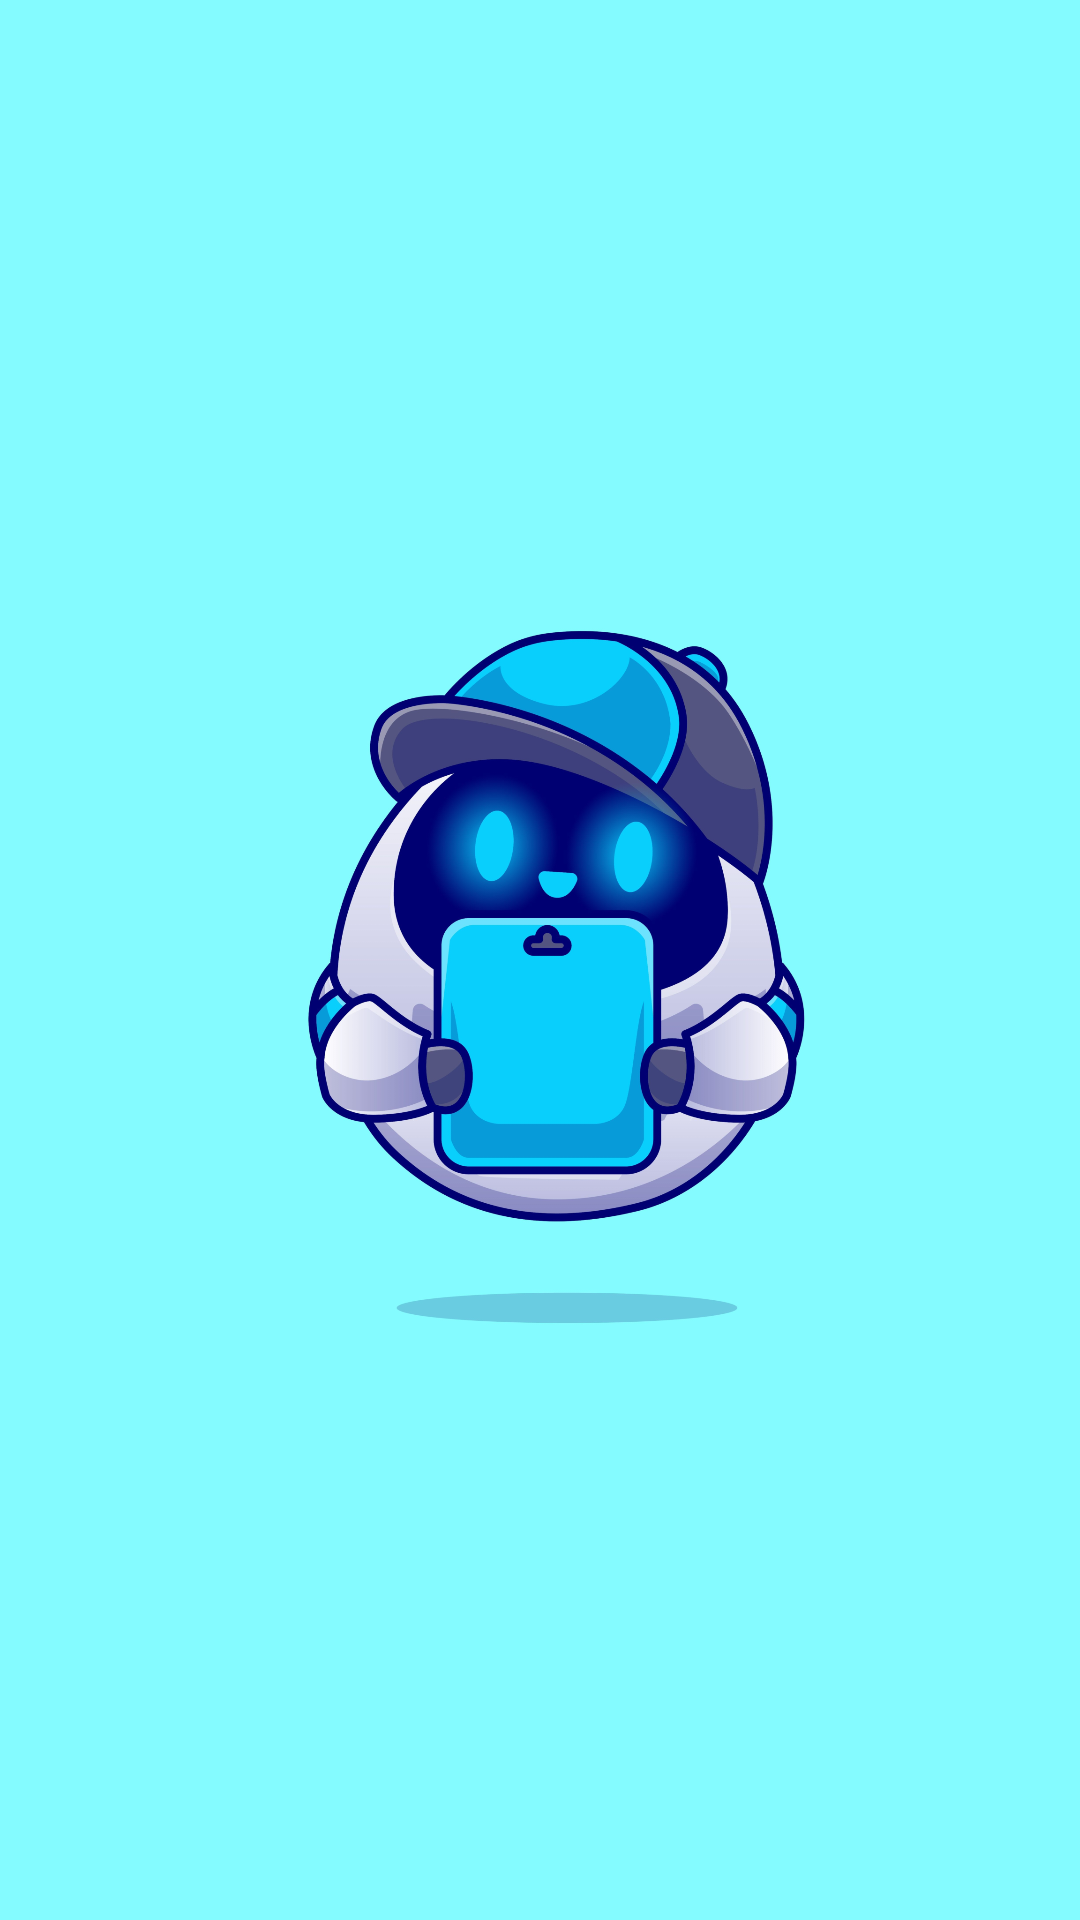

Write the Android layout XML for this screen, with the resource values it uses.
<!-- AndroidManifest.xml: application theme Theme.Examiner -->
<!-- res/layout/activity_splash.xml -->
<?xml version="1.0" encoding="utf-8"?>
<androidx.constraintlayout.widget.ConstraintLayout xmlns:android="http://schemas.android.com/apk/res/android"
    xmlns:app="http://schemas.android.com/apk/res-auto"
    xmlns:tools="http://schemas.android.com/tools"
    android:layout_width="match_parent"
    android:layout_height="match_parent"
    android:background="#84FBFF"
    tools:context=".View.SplashScreen.SplashScreen">

    <ImageView
        android:id="@+id/logo"
        android:layout_width="300dp"
        android:layout_height="300dp"
        android:src="@drawable/logorobot"
        app:layout_constraintBottom_toBottomOf="parent"
        app:layout_constraintEnd_toEndOf="parent"
        app:layout_constraintHorizontal_bias="0.497"
        app:layout_constraintStart_toStartOf="parent"
        app:layout_constraintTop_toTopOf="parent"
        app:layout_constraintVertical_bias="0.499" />

</androidx.constraintlayout.widget.ConstraintLayout>
<!-- resources referenced by this layout -->
<resources>
  <!-- drawable logorobot: png bitmap (drawable, 764831 bytes) -->
  <style name="Theme.Examiner" parent="Theme.AppCompat.DayNight.NoActionBar">
          
          <item name="colorPrimary">@color/purple_500</item>
          <item name="colorPrimaryVariant">@color/purple_700</item>
          <item name="colorOnPrimary">@color/white</item>
          
          <item name="colorSecondary">@color/teal_200</item>
          <item name="colorSecondaryVariant">@color/teal_700</item>
          <item name="colorOnSecondary">@color/black</item>
          
          <item name="android:statusBarColor">#21E2FC</item>
          
      </style>
  <!-- not gathered from this repository: default colours our renderer supplied (Android Studio template values) -->
  <color name="purple_500">#FF6200EE</color>
  <color name="purple_700">#FF3700B3</color>
  <color name="teal_200">#FF03DAC5</color>
  <color name="teal_700">#FF018786</color>
  <color name="black">#FF000000</color>
  <color name="white">#FFFFFFFF</color>
</resources>
